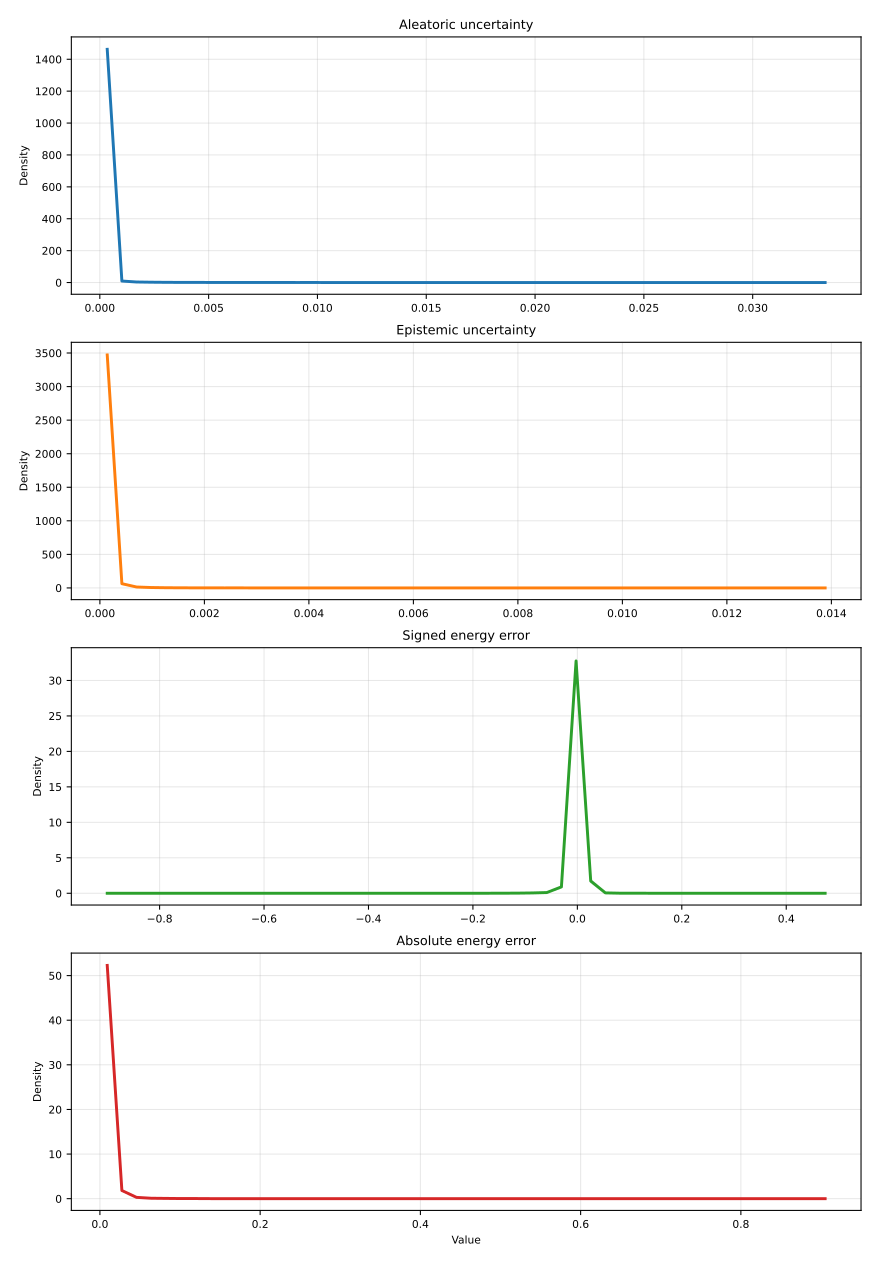

The table this chart was drawn from, first rows:
metric, bin_index, bin_left, bin_right, bin_center, density_mean, density_std, density_ci95_low, density_ci95_high, density_n
aleatoric_var, 0, 4.055588306073332e-06, 0.0006773, 0.0003407, 1462, 3.566, 1458, 1467, 5
aleatoric_var, 1, 0.0006773, 0.001351, 0.001014, 9.476, 1.93, 7.081, 11.87, 5
aleatoric_var, 2, 0.001351, 0.002024, 0.001687, 3.427, 0.6781, 2.585, 4.269, 5
aleatoric_var, 3, 0.002024, 0.002697, 0.00236, 2.083, 0.4367, 1.54, 2.625, 5
aleatoric_var, 4, 0.002697, 0.00337, 0.003034, 1.29, 0.1921, 1.052, 1.529, 5
aleatoric_var, 5, 0.00337, 0.004043, 0.003707, 0.9062, 0.03913, 0.8577, 0.9548, 5
aleatoric_var, 6, 0.004043, 0.004717, 0.00438, 0.8582, 0.2998, 0.4861, 1.23, 5
aleatoric_var, 7, 0.004717, 0.00539, 0.005053, 0.5941, 0.08593, 0.4875, 0.7008, 5
aleatoric_var, 8, 0.00539, 0.006063, 0.005727, 0.6422, 0.08902, 0.5317, 0.7527, 5
aleatoric_var, 9, 0.006063, 0.006736, 0.0064, 0.4261, 0.1262, 0.2694, 0.5828, 5
aleatoric_var, 10, 0.006736, 0.00741, 0.007073, 0.3001, 0.0671, 0.2168, 0.3834, 5
aleatoric_var, 11, 0.00741, 0.008083, 0.007746, 0.2881, 0.1212, 0.1377, 0.4385, 5
aleatoric_var, 12, 0.008083, 0.008756, 0.008419, 0.3361, 0.1111, 0.1982, 0.474, 5
aleatoric_var, 13, 0.008756, 0.009429, 0.009093, 0.2701, 0.1813, 0.045, 0.4951, 5
aleatoric_var, 14, 0.009429, 0.0101, 0.009766, 0.3301, 0.2132, 0.06535, 0.5948, 5
aleatoric_var, 15, 0.0101, 0.01078, 0.01044, 0.186, 0.1245, 0.03155, 0.3405, 5
aleatoric_var, 16, 0.01078, 0.01145, 0.01111, 0.174, 0.1972, -0.07081, 0.4189, 5
aleatoric_var, 17, 0.01145, 0.01212, 0.01179, 0.174, 0.1703, -0.03735, 0.3854, 5
aleatoric_var, 18, 0.01212, 0.0128, 0.01246, 0.15, 0.1559, -0.04354, 0.3436, 5
aleatoric_var, 19, 0.0128, 0.01347, 0.01313, 0.12, 0.1886, -0.1141, 0.3542, 5
aleatoric_var, 20, 0.01347, 0.01414, 0.01381, 0.04801, 0.09151, -0.0656, 0.1616, 5
aleatoric_var, 21, 0.01414, 0.01482, 0.01448, 0.07202, 0.161, -0.1279, 0.2719, 5
aleatoric_var, 22, 0.01482, 0.01549, 0.01515, 0.05401, 0.1208, -0.09593, 0.204, 5
aleatoric_var, 23, 0.01549, 0.01616, 0.01582, 0.04801, 0.1074, -0.08527, 0.1813, 5
aleatoric_var, 24, 0.01616, 0.01683, 0.0165, 0.04801, 0.1074, -0.08527, 0.1813, 5
aleatoric_var, 25, 0.01683, 0.01751, 0.01717, 0.03601, 0.08052, -0.06395, 0.136, 5
aleatoric_var, 26, 0.01751, 0.01818, 0.01784, 0.04201, 0.09394, -0.07461, 0.1586, 5
aleatoric_var, 27, 0.01818, 0.01885, 0.01852, 0.03601, 0.08052, -0.06395, 0.136, 5
aleatoric_var, 28, 0.01885, 0.01953, 0.01919, 0.03001, 0.0671, -0.05329, 0.1133, 5
aleatoric_var, 29, 0.01953, 0.0202, 0.01986, 0.03001, 0.0671, -0.05329, 0.1133, 5
aleatoric_var, 30, 0.0202, 0.02087, 0.02054, 0.04201, 0.09394, -0.07461, 0.1586, 5
aleatoric_var, 31, 0.02087, 0.02155, 0.02121, 0.018, 0.04026, -0.03198, 0.06799, 5
aleatoric_var, 32, 0.02155, 0.02222, 0.02188, 0.02401, 0.05368, -0.04263, 0.09065, 5
aleatoric_var, 33, 0.02222, 0.02289, 0.02256, 0.06602, 0.1476, -0.1172, 0.2493, 5
aleatoric_var, 34, 0.02289, 0.02357, 0.02323, 0.018, 0.04026, -0.03198, 0.06799, 5
aleatoric_var, 35, 0.02357, 0.02424, 0.0239, 0.07202, 0.161, -0.1279, 0.2719, 5
aleatoric_var, 36, 0.02424, 0.02491, 0.02458, 0.04801, 0.1074, -0.08527, 0.1813, 5
aleatoric_var, 37, 0.02491, 0.02559, 0.02525, 0.04201, 0.09394, -0.07461, 0.1586, 5
aleatoric_var, 38, 0.02559, 0.02626, 0.02592, 0.03601, 0.08052, -0.06395, 0.136, 5
aleatoric_var, 39, 0.02626, 0.02693, 0.0266, 0.006002, 0.01342, -0.01066, 0.02266, 5
aleatoric_var, 40, 0.02693, 0.02761, 0.02727, 0.03601, 0.08052, -0.06395, 0.136, 5
aleatoric_var, 41, 0.02761, 0.02828, 0.02794, 0.018, 0.04026, -0.03198, 0.06799, 5
aleatoric_var, 42, 0.02828, 0.02895, 0.02862, 0.02401, 0.05368, -0.04263, 0.09065, 5
aleatoric_var, 43, 0.02895, 0.02963, 0.02929, 0.03001, 0.0671, -0.05329, 0.1133, 5
aleatoric_var, 44, 0.02963, 0.0303, 0.02996, 0.012, 0.02684, -0.02132, 0.04532, 5
aleatoric_var, 45, 0.0303, 0.03097, 0.03064, 0.02401, 0.05368, -0.04263, 0.09065, 5
aleatoric_var, 46, 0.03097, 0.03165, 0.03131, 0.02401, 0.05368, -0.04263, 0.09065, 5
aleatoric_var, 47, 0.03165, 0.03232, 0.03198, 0.03001, 0.0671, -0.05329, 0.1133, 5
aleatoric_var, 48, 0.03232, 0.03299, 0.03266, 0.03001, 0.0671, -0.05329, 0.1133, 5
aleatoric_var, 49, 0.03299, 0.03367, 0.03333, 0.006002, 0.01342, -0.01066, 0.02266, 5
epistemic_var, 0, 2.3022293760277535e-07, 0.0002806, 0.0001404, 3471, 11.63, 3457, 3485, 5
epistemic_var, 1, 0.0002806, 0.000561, 0.0004208, 63.46, 6.945, 54.84, 72.08, 5
epistemic_var, 2, 0.000561, 0.0008415, 0.0007013, 13.8, 2.026, 11.29, 16.32, 5
epistemic_var, 3, 0.0008415, 0.001122, 0.0009817, 6.153, 1.292, 4.548, 7.757, 5
epistemic_var, 4, 0.001122, 0.001402, 0.001262, 3.127, 1.085, 1.78, 4.474, 5
epistemic_var, 5, 0.001402, 0.001683, 0.001542, 1.859, 0.7407, 0.9392, 2.778, 5
epistemic_var, 6, 0.001683, 0.001963, 0.001823, 1.167, 0.495, 0.5526, 1.782, 5
epistemic_var, 7, 0.001963, 0.002243, 0.002103, 0.6628, 0.2944, 0.2973, 1.028, 5
epistemic_var, 8, 0.002243, 0.002524, 0.002384, 0.562, 0.3992, 0.06638, 1.058, 5
epistemic_var, 9, 0.002524, 0.002804, 0.002664, 0.5764, 0.5391, -0.09296, 1.246, 5
... 140 more rows
